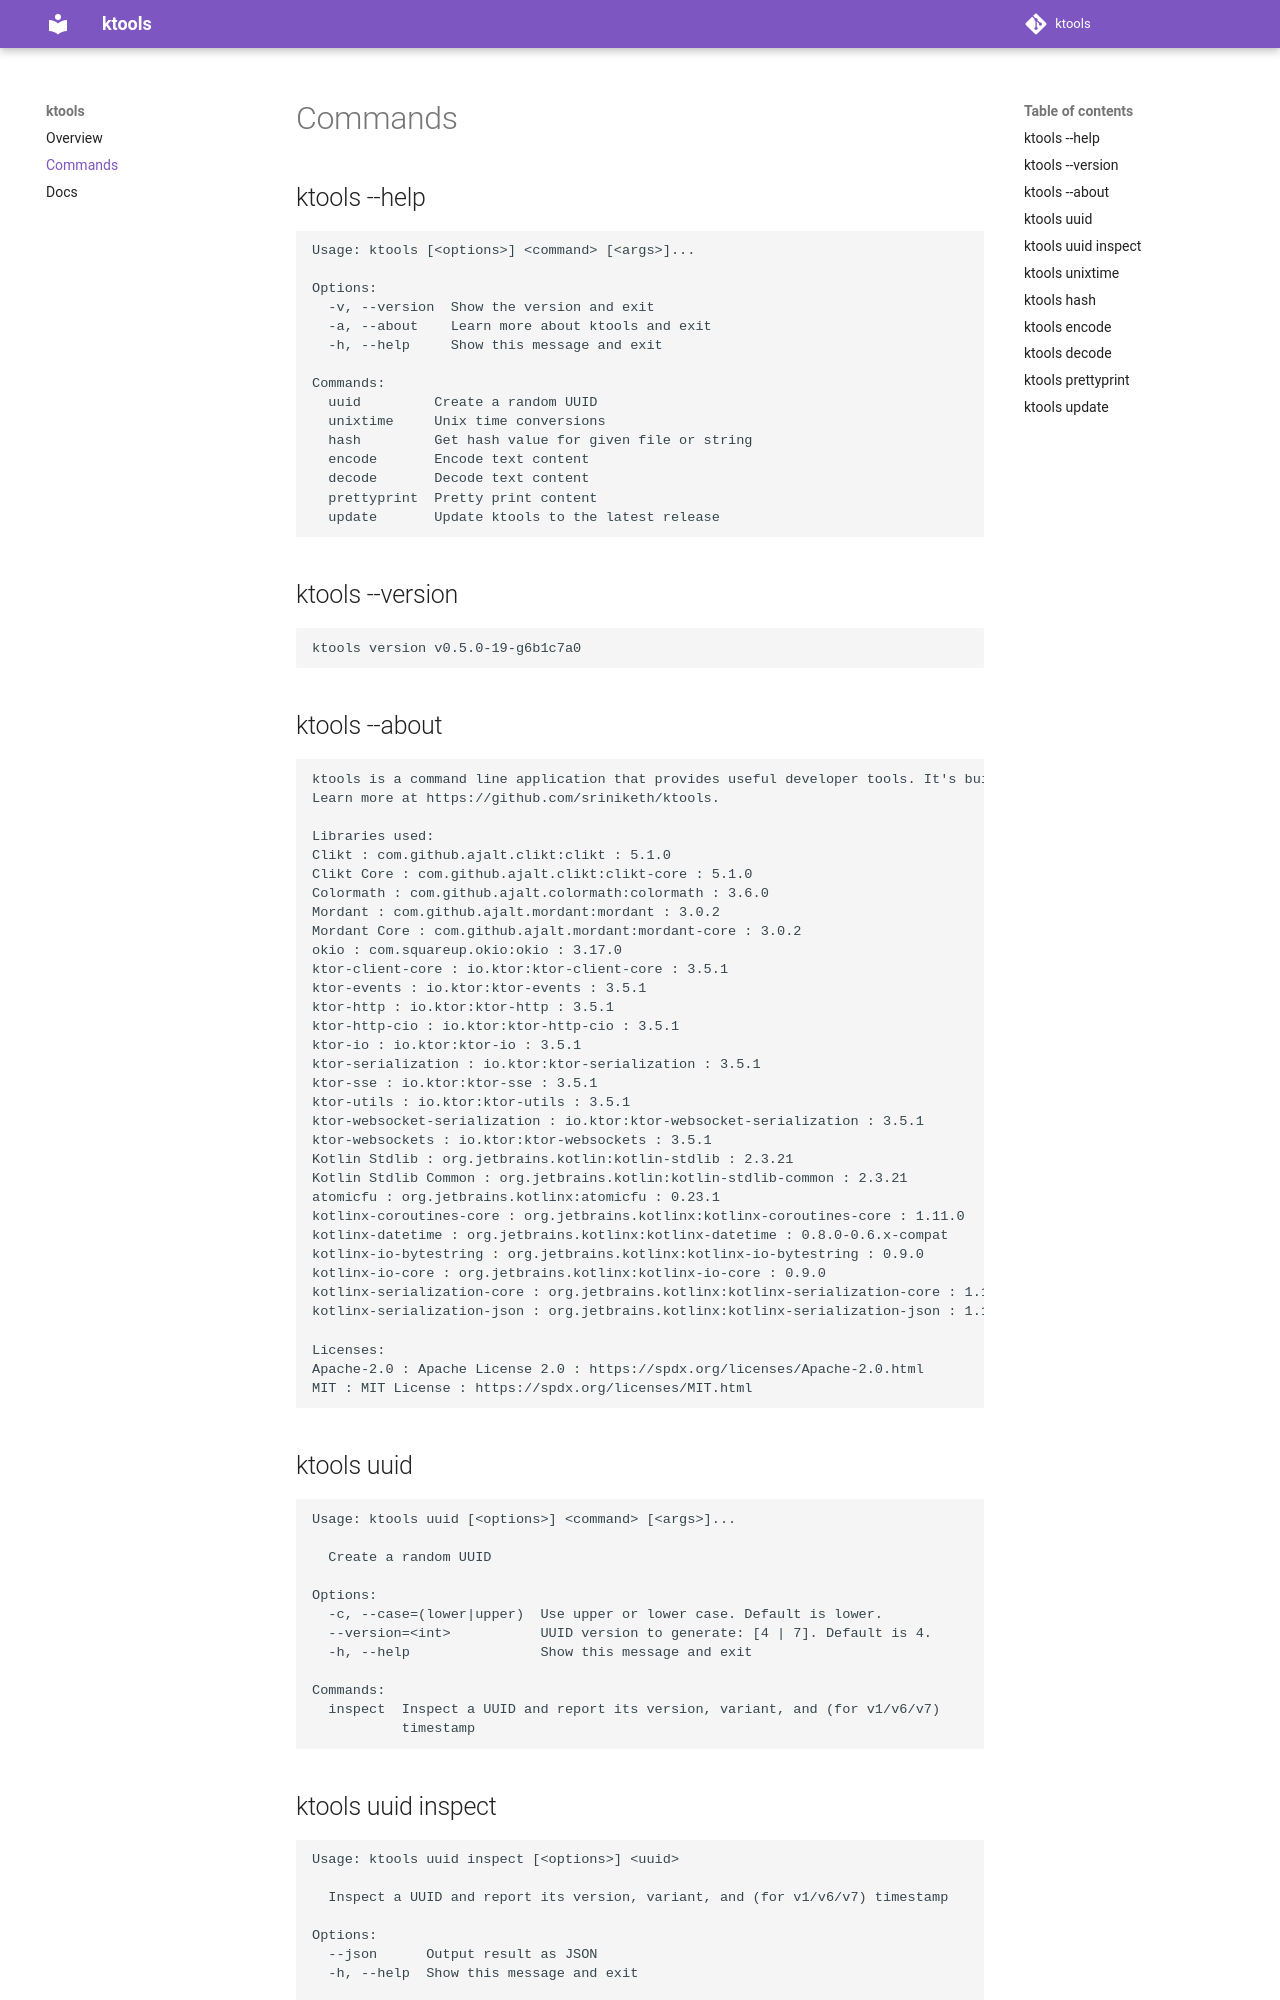

repository: sriniketh/ktools · page: commands/index.html · generator: mkdocs

# Commands

## ktools --help
```text
Usage: ktools [<options>] <command> [<args>]...

Options:
  -v, --version  Show the version and exit
  -a, --about    Learn more about ktools and exit
  -h, --help     Show this message and exit

Commands:
  uuid         Create a random UUID
  unixtime     Unix time conversions
  hash         Get hash value for given file or string
  encode       Encode text content
  decode       Decode text content
  prettyprint  Pretty print content
  update       Update ktools to the latest release
```

## ktools --version
```text
ktools version v0.5.0-19-g6b1c7a0
```

## ktools --about
```text
ktools is a command line application that provides useful developer tools. It's built as a kotlin multiplatform project.
Learn more at https://github.com/sriniketh/ktools.

Libraries used:
Clikt : com.github.ajalt.clikt:clikt : 5.1.0
Clikt Core : com.github.ajalt.clikt:clikt-core : 5.1.0
Colormath : com.github.ajalt.colormath:colormath : 3.6.0
Mordant : com.github.ajalt.mordant:mordant : 3.0.2
Mordant Core : com.github.ajalt.mordant:mordant-core : 3.0.2
okio : com.squareup.okio:okio : 3.17.0
ktor-client-core : io.ktor:ktor-client-core : 3.5.1
ktor-events : io.ktor:ktor-events : 3.5.1
ktor-http : io.ktor:ktor-http : 3.5.1
ktor-http-cio : io.ktor:ktor-http-cio : 3.5.1
ktor-io : io.ktor:ktor-io : 3.5.1
ktor-serialization : io.ktor:ktor-serialization : 3.5.1
ktor-sse : io.ktor:ktor-sse : 3.5.1
ktor-utils : io.ktor:ktor-utils : 3.5.1
ktor-websocket-serialization : io.ktor:ktor-websocket-serialization : 3.5.1
ktor-websockets : io.ktor:ktor-websockets : 3.5.1
Kotlin Stdlib : org.jetbrains.kotlin:kotlin-stdlib : 2.3.21
Kotlin Stdlib Common : org.jetbrains.kotlin:kotlin-stdlib-common : 2.3.21
atomicfu : org.jetbrains.kotlinx:atomicfu : 0.23.1
kotlinx-coroutines-core : org.jetbrains.kotlinx:kotlinx-coroutines-core : 1.11.0
kotlinx-datetime : org.jetbrains.kotlinx:kotlinx-datetime : 0.8.0-0.6.x-compat
kotlinx-io-bytestring : org.jetbrains.kotlinx:kotlinx-io-bytestring : 0.9.0
kotlinx-io-core : org.jetbrains.kotlinx:kotlinx-io-core : 0.9.0
kotlinx-serialization-core : org.jetbrains.kotlinx:kotlinx-serialization-core : 1.11.0
kotlinx-serialization-json : org.jetbrains.kotlinx:kotlinx-serialization-json : 1.11.0

Licenses:
Apache-2.0 : Apache License 2.0 : https://spdx.org/licenses/Apache-2.0.html
MIT : MIT License : https://spdx.org/licenses/MIT.html
```
